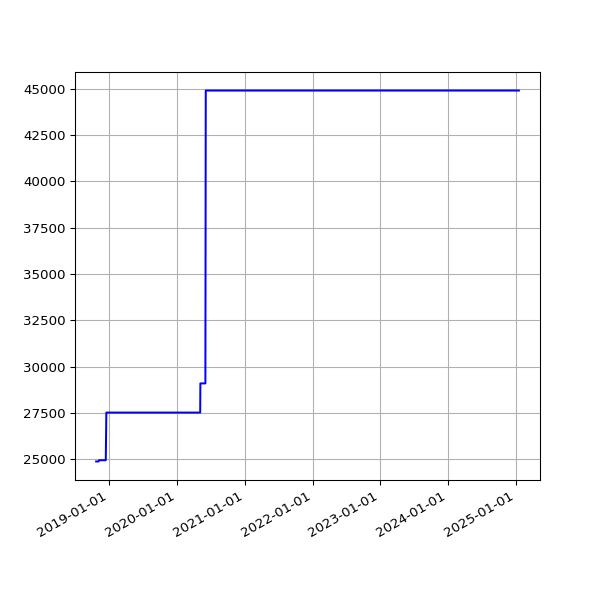

Data behind this chart, as committed beside it:
date, value
2018-10-22 07:10:20 +0100, 24894
2018-10-25 06:00:59 +0100, 24894
2018-10-28 05:13:53 +0000, 24894
2018-11-01 06:49:27 +0000, 24894
2018-11-04 06:12:54 +0000, 24894
2018-11-07 06:03:06 +0000, 24960
2018-11-10 06:10:02 +0000, 24960
2018-11-13 06:13:10 +0000, 24960
2018-11-16 06:06:18 +0000, 24960
2018-11-19 06:13:27 +0000, 24960
2018-11-22 06:43:41 +0000, 24960
2018-11-25 06:14:56 +0000, 24960
2018-12-01 06:23:51 +0000, 24960
2018-12-04 07:04:53 +0000, 24960
2018-12-07 06:14:22 +0000, 24960
2018-12-10 06:27:57 +0000, 24960
2018-12-13 06:31:09 +0000, 24960
2018-12-16 06:21:57 +0000, 27531
2018-12-19 06:31:52 +0000, 27531
2018-12-22 06:31:39 +0000, 27531
2018-12-25 06:50:52 +0000, 27531
2018-12-28 07:09:18 +0000, 27531
2019-01-01 06:51:12 +0000, 27531
2019-01-04 07:45:52 +0000, 27531
2019-01-07 06:36:52 +0000, 27531
2019-01-10 07:00:20 +0000, 27531
2019-01-13 06:51:08 +0000, 27531
2019-01-16 06:18:52 +0000, 27531
2019-01-25 06:27:52 +0000, 27531
2019-01-28 06:20:04 +0000, 27531
2019-02-01 06:43:11 +0000, 27531
2019-02-04 06:46:59 +0000, 27531
2019-02-07 06:28:15 +0000, 27531
2019-02-10 07:01:57 +0000, 27531
2019-02-13 06:35:54 +0000, 27531
2019-02-19 07:05:30 +0000, 27531
2019-02-22 06:55:53 +0000, 27531
2019-02-25 06:38:05 +0000, 27531
2019-03-01 06:43:32 +0000, 27531
2019-03-04 07:01:27 +0000, 27531
2019-03-07 07:15:07 +0000, 27531
2019-03-10 06:41:23 +0000, 27531
2019-03-13 06:35:04 +0000, 27531
2019-03-16 06:34:51 +0000, 27531
2019-03-19 06:42:23 +0000, 27531
2019-03-22 06:58:13 +0000, 27531
2019-03-25 06:50:58 +0000, 27531
2019-03-28 07:47:59 +0000, 27531
2019-04-01 07:40:45 +0100, 27531
2019-04-04 06:42:25 +0100, 27531
2019-04-07 06:51:48 +0100, 27531
2019-04-10 06:56:15 +0100, 27531
2019-04-16 11:24:05 +0100, 27531
2019-04-19 07:16:50 +0100, 27531
2019-04-22 07:00:26 +0100, 27531
2019-05-01 07:20:31 +0100, 27531
2019-05-04 07:15:27 +0100, 27531
2019-05-07 07:29:37 +0100, 27531
2019-05-10 07:10:29 +0100, 27531
2019-05-13 07:01:24 +0100, 27531
... 1,663 more rows
